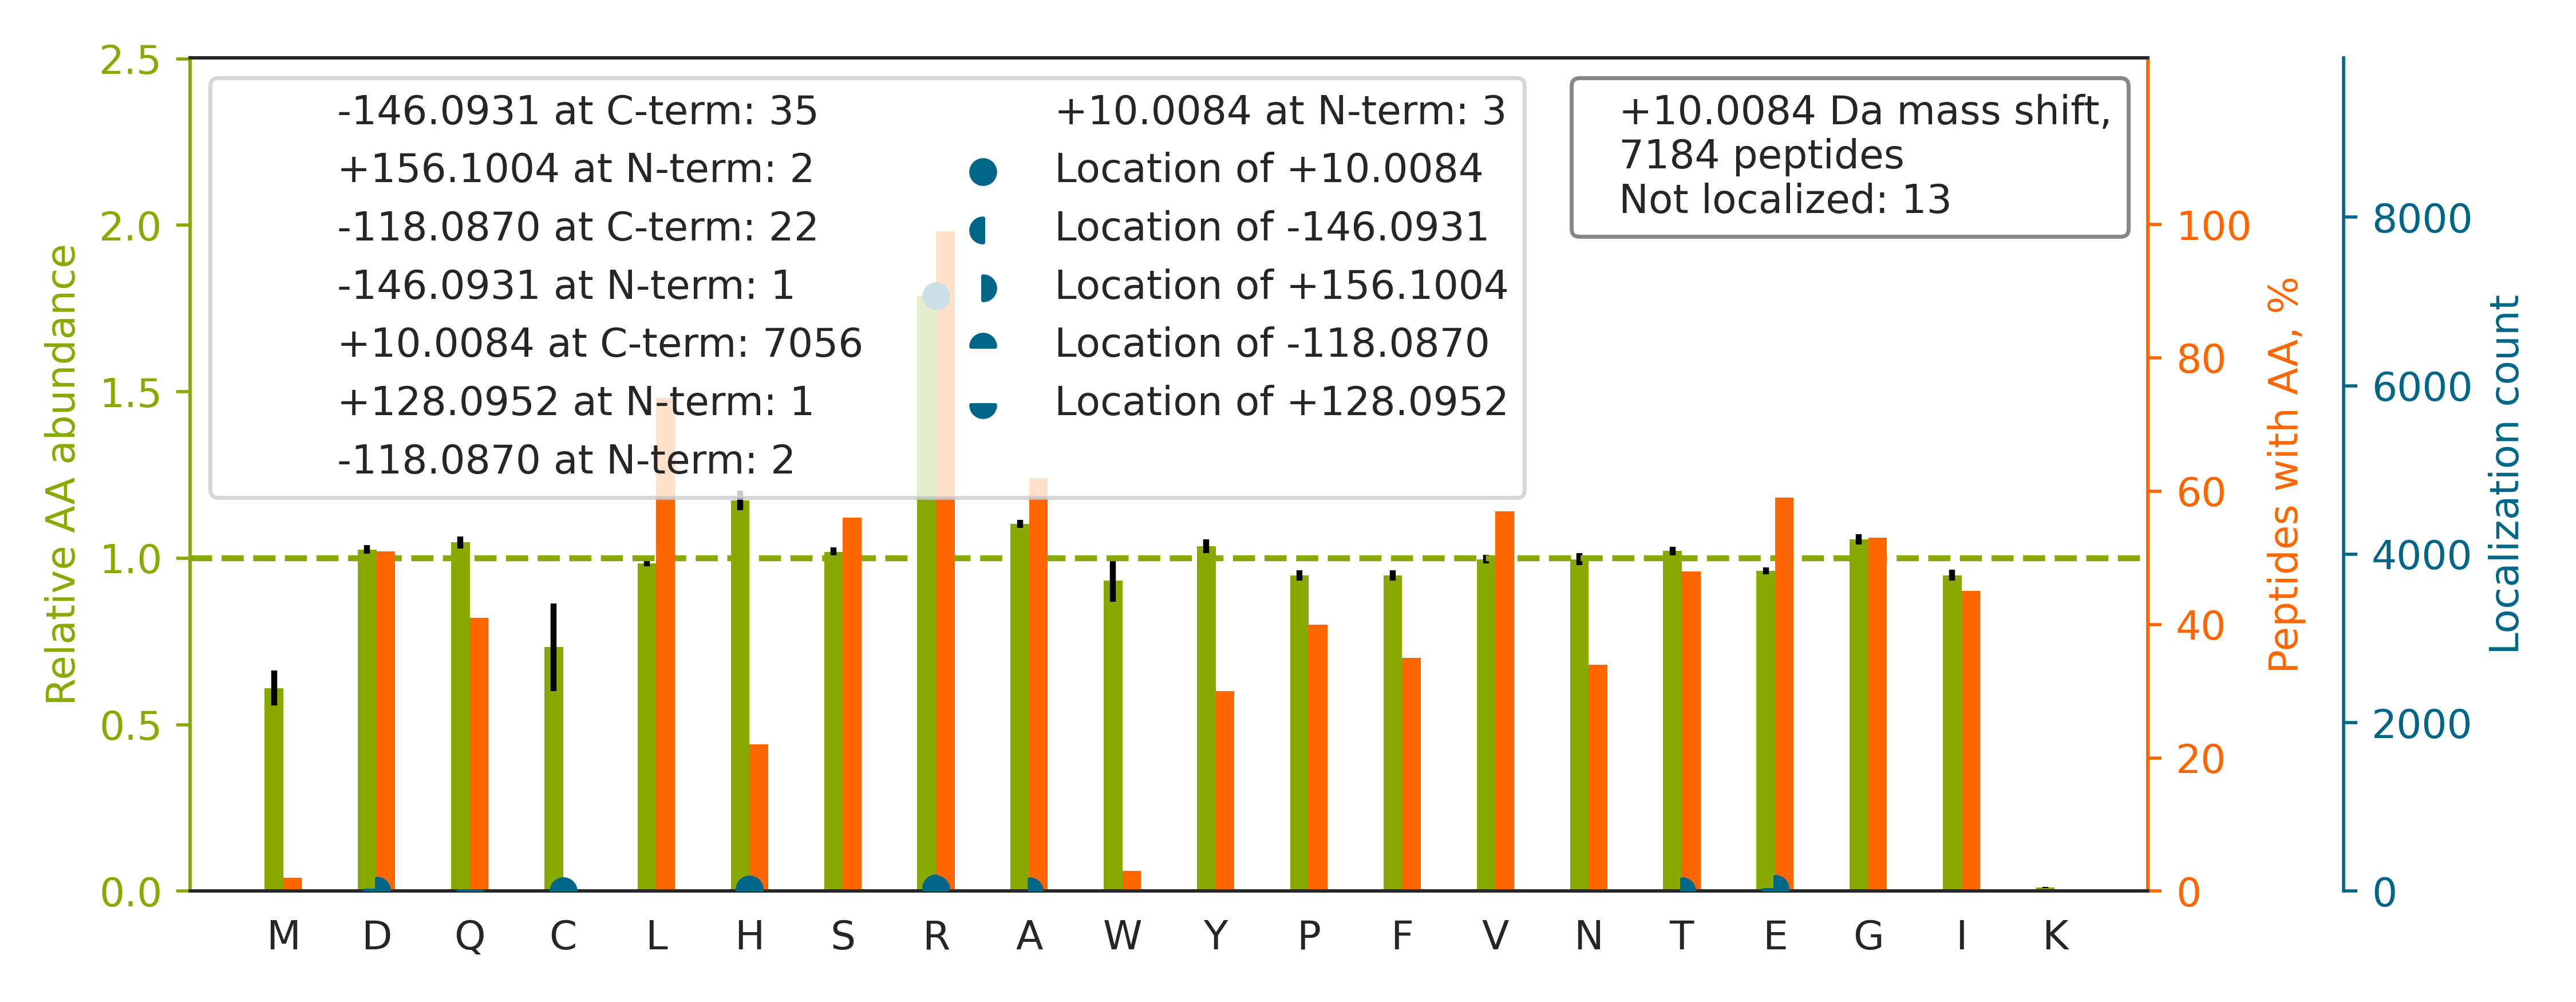

Values plotted in this chart, from the file beside it:
top isoform	localization score	spectrum
R.MVVNEGSDGGQSVYHVHLHVLGGR[+10].Q	1	HF170411_DM_GSK591_SILAC_Rev_HelA_EG_pep…
K.DYALHWLVLGTHTSDEQNHLVVAR[+10].V	1	HF170411_DM_GSK591_SILAC_Rev_HelA_EG_pep…
R.GYDYGPHFQGILEASLE[+156]GDSGR[-146].L	1	HF170411_DM_GSK591_SILAC_Rev_HelA_EG_pep…
R.FAGSESAVFHGFFSMPEMR[+10].C	1	HF170411_DM_GSK591_SILAC_Rev_HelA_EG_pep…
K.FNLLAHLADDLGHVVPNSR[+10].L	1.0	HF170411_DM_GSK591_SILAC_Rev_HelA_EG_pep…
R.ELFSPLHALNFGIGGDTTR[+10].H	1.0	HF170411_DM_GSK591_SILAC_Rev_HelA_EG_pep…
K.T[+156]TSGYAGGLSSAYGGLTSPGLSYSLGSSFGSG…	1.0	HF170411_DM_GSK591_SILAC_Rev_HelA_EG_pep…
R.VFTTQELVQAFTHAPATLEADR[+10].G	0.9985	HF170411_DM_GSK591_SILAC_Rev_HelA_EG_pep…
K.MALIQMGSVEEAVQALIDLHNHDLGENHHLR[+10].V	0.9597	HF170411_DM_GSK591_SILAC_Rev_HelA_EG_pep…
R.ETAAVIFLHGLGDTGHSWADALSTIR[+10].L	1	HF170411_DM_GSK591_SILAC_Rev_HelA_EG_pep…
K.NWFDLWSDGHLIYYDD[+156]QTR[-146].Q	0.04206	HF170411_DM_GSK591_SILAC_Rev_HelA_EG_pep…
R.DGFNPADVEAGLYGSHLYVWDWQR[+10].H	1	HF170411_DM_GSK591_SILAC_Rev_HelA_EG_pep…
R.FAAQAAHQGTASQYFMLLLLTDGAVTD[+128]VEATR…	0.6954	HF170411_DM_GSK591_SILAC_Rev_HelA_EG_pep…
R.FGGEHVPNSPFQVTALAGD[+128]QPSVQPPLR[-11…	0.8908	HF170411_DM_HeLa_Fwd_GSK591_Input_02.431…
K.SADESGQALLAAGHYASDEVR[+10].E	0.9999	HF170411_DM_HeLa_Fwd_GSK591_Input_04.329…
R.NEEDAAE[+156]LVALAQAVNAR[-146].A	1	HF170411_DM_HeLa_Fwd_GSK591_Input_04.515…
R.LPVDYYGIPFAAPTALASR[+10].D	1.0	HF170411_DM_HeLa_Fwd_GSK591_Input_04.534…
R.HLLQAPVDDAQEILHSR[+10].F	0.9957	HF170411_DM_HeLa_Fwd_GSK591_Input_06.333…
R.QQSAVPLDEETHAGEDVAVFAR[+10].G	1	HF170411_DM_HeLa_Fwd_GSK591_Input_07.364…
K.AFTHTAQYDEAISDYFR[+10].K	1	HF170411_DM_HeLa_Fwd_GSK591_Input_07.398…
K.TVNELQNLTAAEVVVPR[+10].D	1	HF170411_DM_HeLa_Fwd_GSK591_Input_07.459…
R.AGQLTSEEDTLSLVTADHSHVFSFGGYPLR[+10].G	1	HF170411_DM_HeLa_Fwd_GSK591_Input_07.506…
K.VSDSISAQYPVVDHEFDAVVVGAGGAGLR[+10].A	1	HF170411_DM_HeLa_Fwd_GSK591_Input_07.507…
R.ILTVEDHYYEGGIGEAVSSAVVGEPGITVTHLAVNR[+…	1.0	HF170411_DM_HeLa_Fwd_GSK591_Input_07.509…
K.YILSDSSPAPEFPLAYLTSE[+156]NR[-146].D	1	HF170411_DM_HeLa_Fwd_GSK591_Input_07.563…
K.EPPTD[+156]VTPTFLTTGVLSTLR[-146].Q	1.0	HF170411_DM_HeLa_Fwd_GSK591_Input_07.563…
K.LVQDVANNTNEEAGDGTTTATVLAR[+10].S	1	HF170411_DM_HeLa_Fwd_GSK591_Input_08.315…
R.IAIPGLAGAGNSVLLVSNLNPE[+156]R[-146].V	1.0	HF170411_DM_HeLa_Fwd_GSK591_Input_08.541…
R.VQDDEVGDGTTSVTVLAAELLR[+10].E	1.0	HF170411_DM_HeLa_Fwd_GSK591_Input_08.544…
R.EQIVVDLSHPGVSEDD[+128]QVSR[-118].L	0.6874	HF170411_DM_HeLa_Fwd_GSK591_Input_09.336…
K.GHYTEGAELVDSVLDVVR[+10].K	0.9996	HF170411_DM_HeLa_Fwd_GSK591_Input_09.502…
K.LPIVNEDDELVAIIAR[+10].T	1	HF170411_DM_HeLa_Fwd_GSK591_Input_09.557…
K.GLTAVSNNAGVDNFGLGLLLR[+10].S	1.0	HF170411_DM_HeLa_Fwd_GSK591_Input_09.559…
R.FDGALNVDLTEFQTNLVPYPR[+10].I	1	HF170411_DM_HeLa_Fwd_GSK591_Input_09.559…
R.EVAAFAQFGSDLD[+156]AATQQLLSR[-146].G	0.9885	HF170411_DM_HeLa_Fwd_GSK591_Input_09.561…
R.GTGGVDTAATGGVFDISNLD[+156]R[-146].L	0.9998	HF170411_DM_HeLa_Fwd_GSK591_Input_10.470…
R.GTGGVDTAAVGGVFDVSNAD[+156]R[-146].L	0.5254	HF170411_DM_HeLa_Fwd_GSK591_Input_11.399…
K.GVVPLAGTDGETTTQGLDGLSE[+156]R[-146].C	0.9805	HF170411_DM_HeLa_Fwd_GSK591_Input_11.435…
K.TDLNPDNLQGGDDLDPNYVLSSR[+10].V	1	HF170411_DM_HeLa_Fwd_GSK591_Input_11.476…
K.DYTGEDVTPQNFLAVLR[+10].G	1	HF170411_DM_HeLa_Fwd_GSK591_Input_11.556…
R.HIDSAHLYNNEE[+128]QVGLAIR[-118].S	0.5301	HF170411_DM_HeLa_Fwd_GSK591_Input_12.198…
R.GDQPAASGDSDDDEPPPLPR[+10].L	1	HF170411_DM_HeLa_Fwd_GSK591_Input_14.256…
-.PGGLLLGDVAPNFE[+156]ANTTVGR[-146].I	1	HF170411_DM_HeLa_Fwd_GSK591_Input_14.487…
R.GNFGGSFAGSFGGAGGHAPGVAR[+10].K	1	HF170411_DM_GSK591_SILAC_Rev_HelA_EG_pep…
K.TSQLLETLNQLSTHTHVVDITR[+10].T	0.9999	HF170411_DM_GSK591_SILAC_Rev_HelA_EG_pep…
R.IAPLEEGTLPFNLAEAQR[+10].Q	1	HF170411_DM_HeLa_Fwd_GSK591_Input_07.517…
K.SPYLYPLYGLGE[+128]LPQGFAR[-118].L	0.9896	HF170411_DM_HeLa_Fwd_GSK591_Input_10.563…
K.FNDEHIPDSPFVVPVASLSDDAR[+10].R	0.9995	HF170411_DM_HeLa_Fwd_GSK591_Input_02.467…
K.HNDDEQYAWESSAGGSFTVR[+10].T	1.0	HF170411_DM_HeLa_Fwd_GSK591_Input_06.337…
K.DLYANTVLSGGTTMYPGIADR[+10].M	1.0	HF170411_DM_GSK591_SILAC_Rev_HelA_EG_pep…
R.IAQPGDHVSVTGIFLPILR[+10].T	1	HF170411_DM_HeLa_Fwd_GSK591_Input_06.507…
R.GGGGSGGYYGQGGMSGGGWR[+10].G	1.0	HF170411_DM_GSK591_SILAC_Rev_HelA_EG_pep…
R.ISGATFSVGSGSVYAYGVMD[+156]R[-146].G	1.0	HF170411_DM_GSK591_SILAC_Rev_HelA_EG_pep…
R.HVGMAVAGLLADAR[+10].S	1.0	HF170411_DM_GSK591_SILAC_Rev_HelA_EG_pep…
K.DIAANEENR[+10].K	0.996	HF170411_DM_HeLa_Fwd_GSK591_Input_16.645…
R.YGAFGLPITVAHVDGQTHMLFGSDR[+10].M	1	HF170411_DM_GSK591_SILAC_Rev_HelA_EG_pep…
K.STAGDTHLGGEDFD[+128]NR[-118].M	0.01571	HF170411_DM_HeLa_Fwd_GSK591_Input_07.178…
K.GVGIISEGNETVEDIAAR[+10].L	1	HF170411_DM_HeLa_Fwd_GSK591_Input_06.395…
R.GYAVNVFDIQQGFDNPQVR[+10].F	1	HF170411_DM_HeLa_Fwd_GSK591_Input_11.503…
R.DVHNIYGLYVHMATAD[+156]GLR[-146].Q	0.9947	HF170411_DM_GSK591_SILAC_Rev_HelA_EG_pep…
... 7,124 more rows
